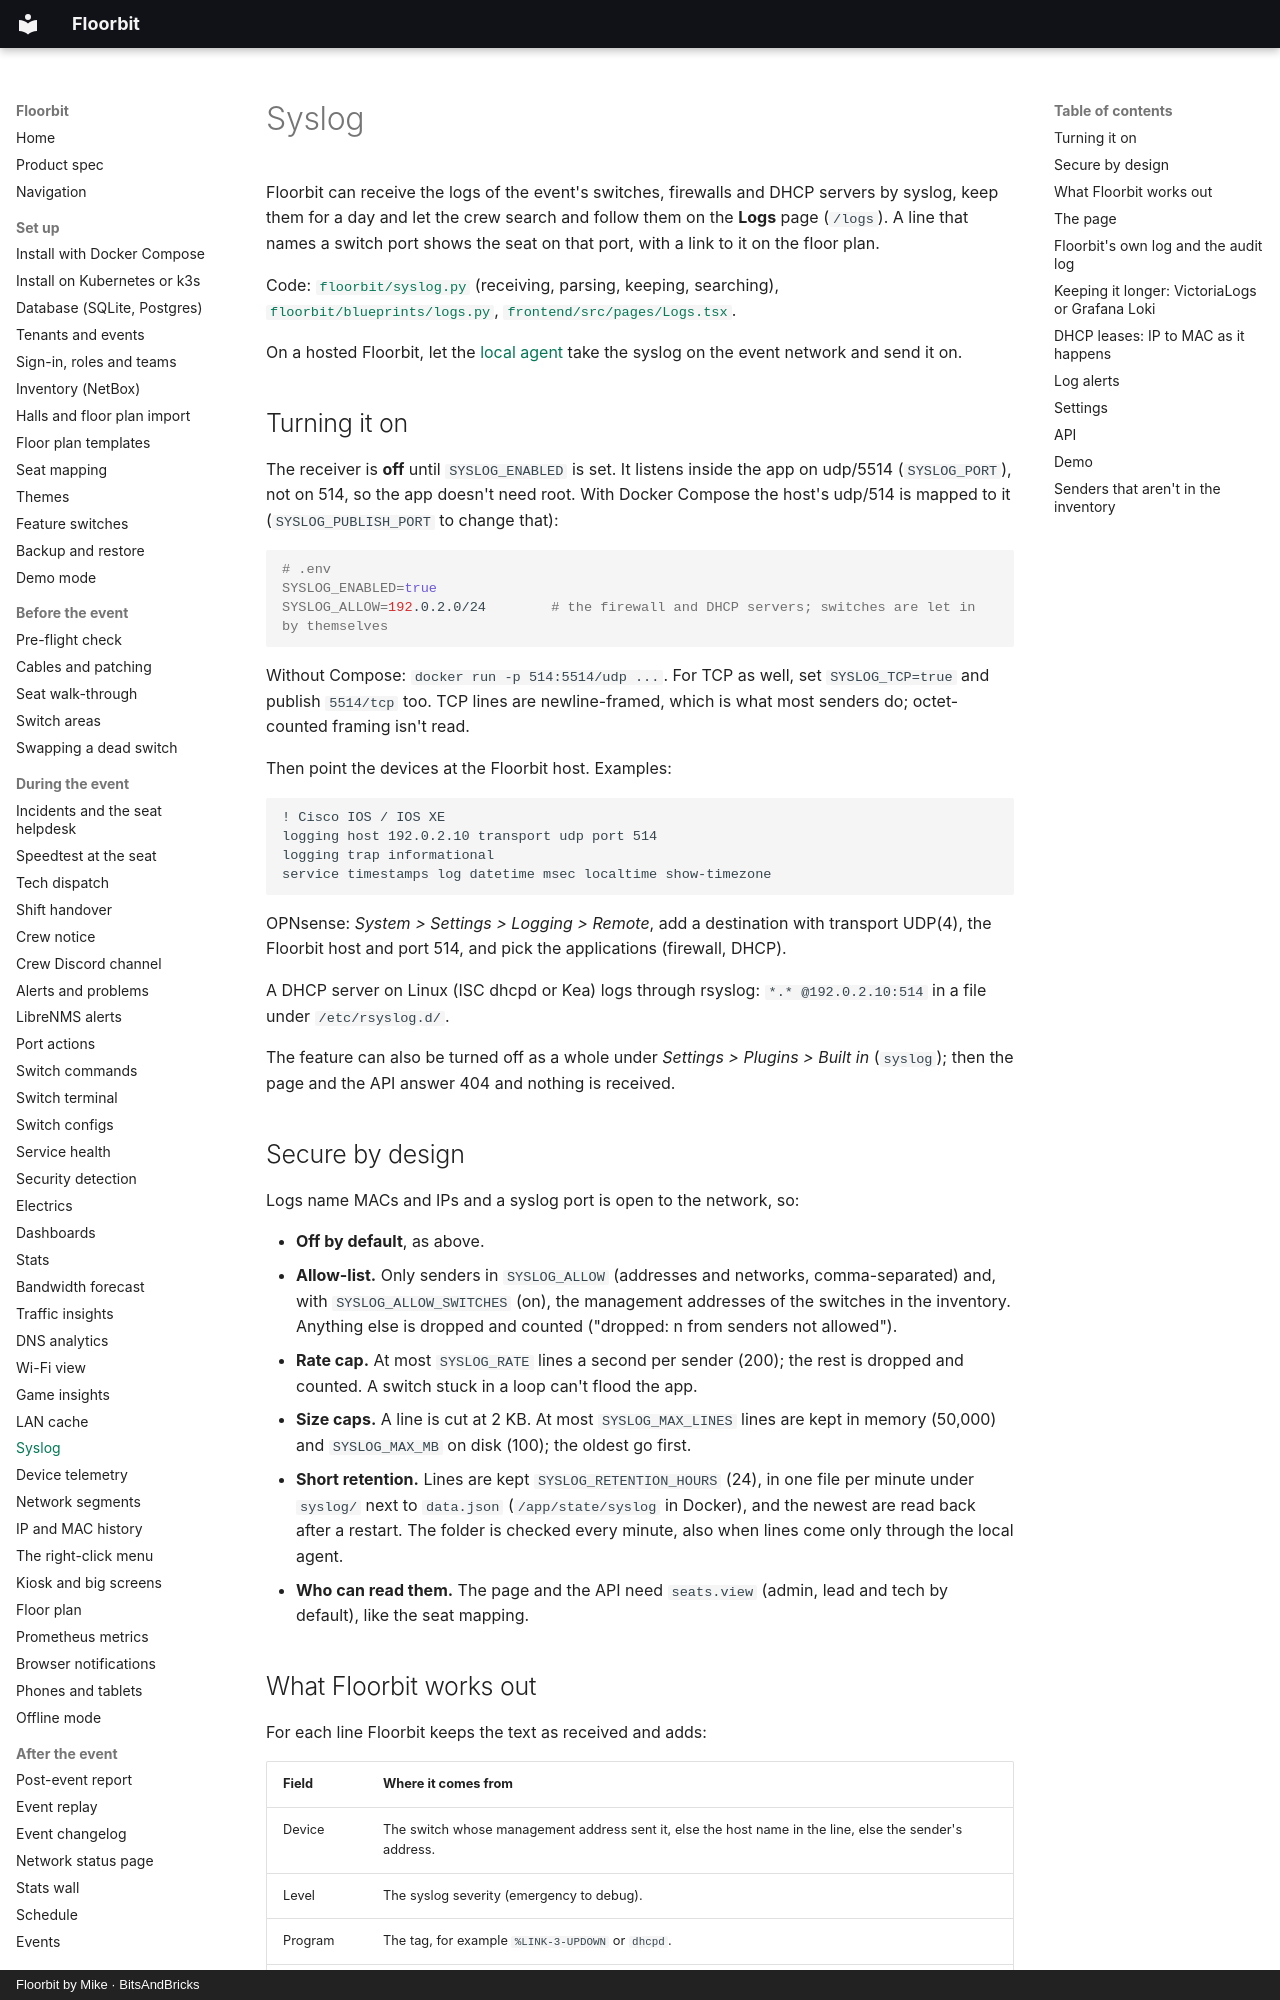

repository: bitsandbricks-ch/floorbit · page: syslog/index.html · generator: mkdocs · copyright: Floorbit by Mike · BitsAndBricks

# Syslog

Floorbit can receive the logs of the event's switches, firewalls and DHCP servers by syslog, keep
them for a day and let the crew search and follow them on the **Logs** page (`/logs`). A line that
names a switch port shows the seat on that port, with a link to it on the floor plan.

Code: [`floorbit/syslog.py`](../floorbit/syslog.py) (receiving, parsing, keeping, searching),
[`floorbit/blueprints/logs.py`](../floorbit/blueprints/logs.py), [`frontend/src/pages/Logs.tsx`](../frontend/src/pages/Logs.tsx).

On a hosted Floorbit, let the [local agent](agent.md#syslog-through-the-agent) take the syslog on
the event network and send it on.

## Turning it on

The receiver is **off** until `SYSLOG_ENABLED` is set. It listens inside the app on udp/5514
(`SYSLOG_PORT`), not on 514, so the app doesn't need root. With Docker Compose the host's udp/514
is mapped to it (`SYSLOG_PUBLISH_PORT` to change that):

```sh
# .env
SYSLOG_ENABLED=true
SYSLOG_ALLOW=192.0.2.0/24        # the firewall and DHCP servers; switches are let in by themselves
```

Without Compose: `docker run -p 514:5514/udp ...`. For TCP as well, set `SYSLOG_TCP=true` and
publish `5514/tcp` too. TCP lines are newline-framed, which is what most senders do; octet-counted
framing isn't read.

Then point the devices at the Floorbit host. Examples:

```text
! Cisco IOS / IOS XE
logging host 192.0.2.10 transport udp port 514
logging trap informational
service timestamps log datetime msec localtime show-timezone
```

OPNsense: *System > Settings > Logging > Remote*, add a destination with transport UDP(4), the
Floorbit host and port 514, and pick the applications (firewall, DHCP).

A DHCP server on Linux (ISC dhcpd or Kea) logs through rsyslog: `*.* @192.0.2.10:514` in a file
under `/etc/rsyslog.d/`.

The feature can also be turned off as a whole under *Settings > Plugins > Built in* (`syslog`); then the page
and the API answer 404 and nothing is received.

## Secure by design

Logs name MACs and IPs and a syslog port is open to the network, so:

- **Off by default**, as above.
- **Allow-list.** Only senders in `SYSLOG_ALLOW` (addresses and networks, comma-separated) and,
  with `SYSLOG_ALLOW_SWITCHES` (on), the management addresses of the switches in the inventory.
  Anything else is dropped and counted ("dropped: n from senders not allowed").
- **Rate cap.** At most `SYSLOG_RATE` lines a second per sender (200); the rest is dropped and
  counted. A switch stuck in a loop can't flood the app.
- **Size caps.** A line is cut at 2 KB. At most `SYSLOG_MAX_LINES` lines are kept in memory (50,000)
  and `SYSLOG_MAX_MB` on disk (100); the oldest go first.
- **Short retention.** Lines are kept `SYSLOG_RETENTION_HOURS` (24), in one file per minute under
  `syslog/` next to `data.json` (`/app/state/syslog` in Docker), and the newest are read back after
  a restart. The folder is checked every minute, also when lines come only through the local agent.
- **Who can read them.** The page and the API need `seats.view` (admin, lead and tech by default),
  like the seat mapping.

## What Floorbit works out

For each line Floorbit keeps the text as received and adds:

| Field | Where it comes from |
| --- | --- |
| Device | The switch whose management address sent it, else the host name in the line, else the sender's address. |
| Level | The syslog severity (emergency to debug). |
| Program | The tag, for example `%LINK-3-UPDOWN` or `dhcpd`. |
| Port | The first interface the line names, `GigabitEthernet1/0/4` and `Gi1/0/4` both read as `gi1/0/4`. |
| Seat | The seat on that port of that switch, from the port descriptions the port watch reads ([alerts.md](alerts.md)). |

RFC 3164 (BSD) and RFC 5424 lines are read; a line without either is kept with level *notice*. A
line whose time is far off (a switch with a wrong clock) gets the time it arrived.
